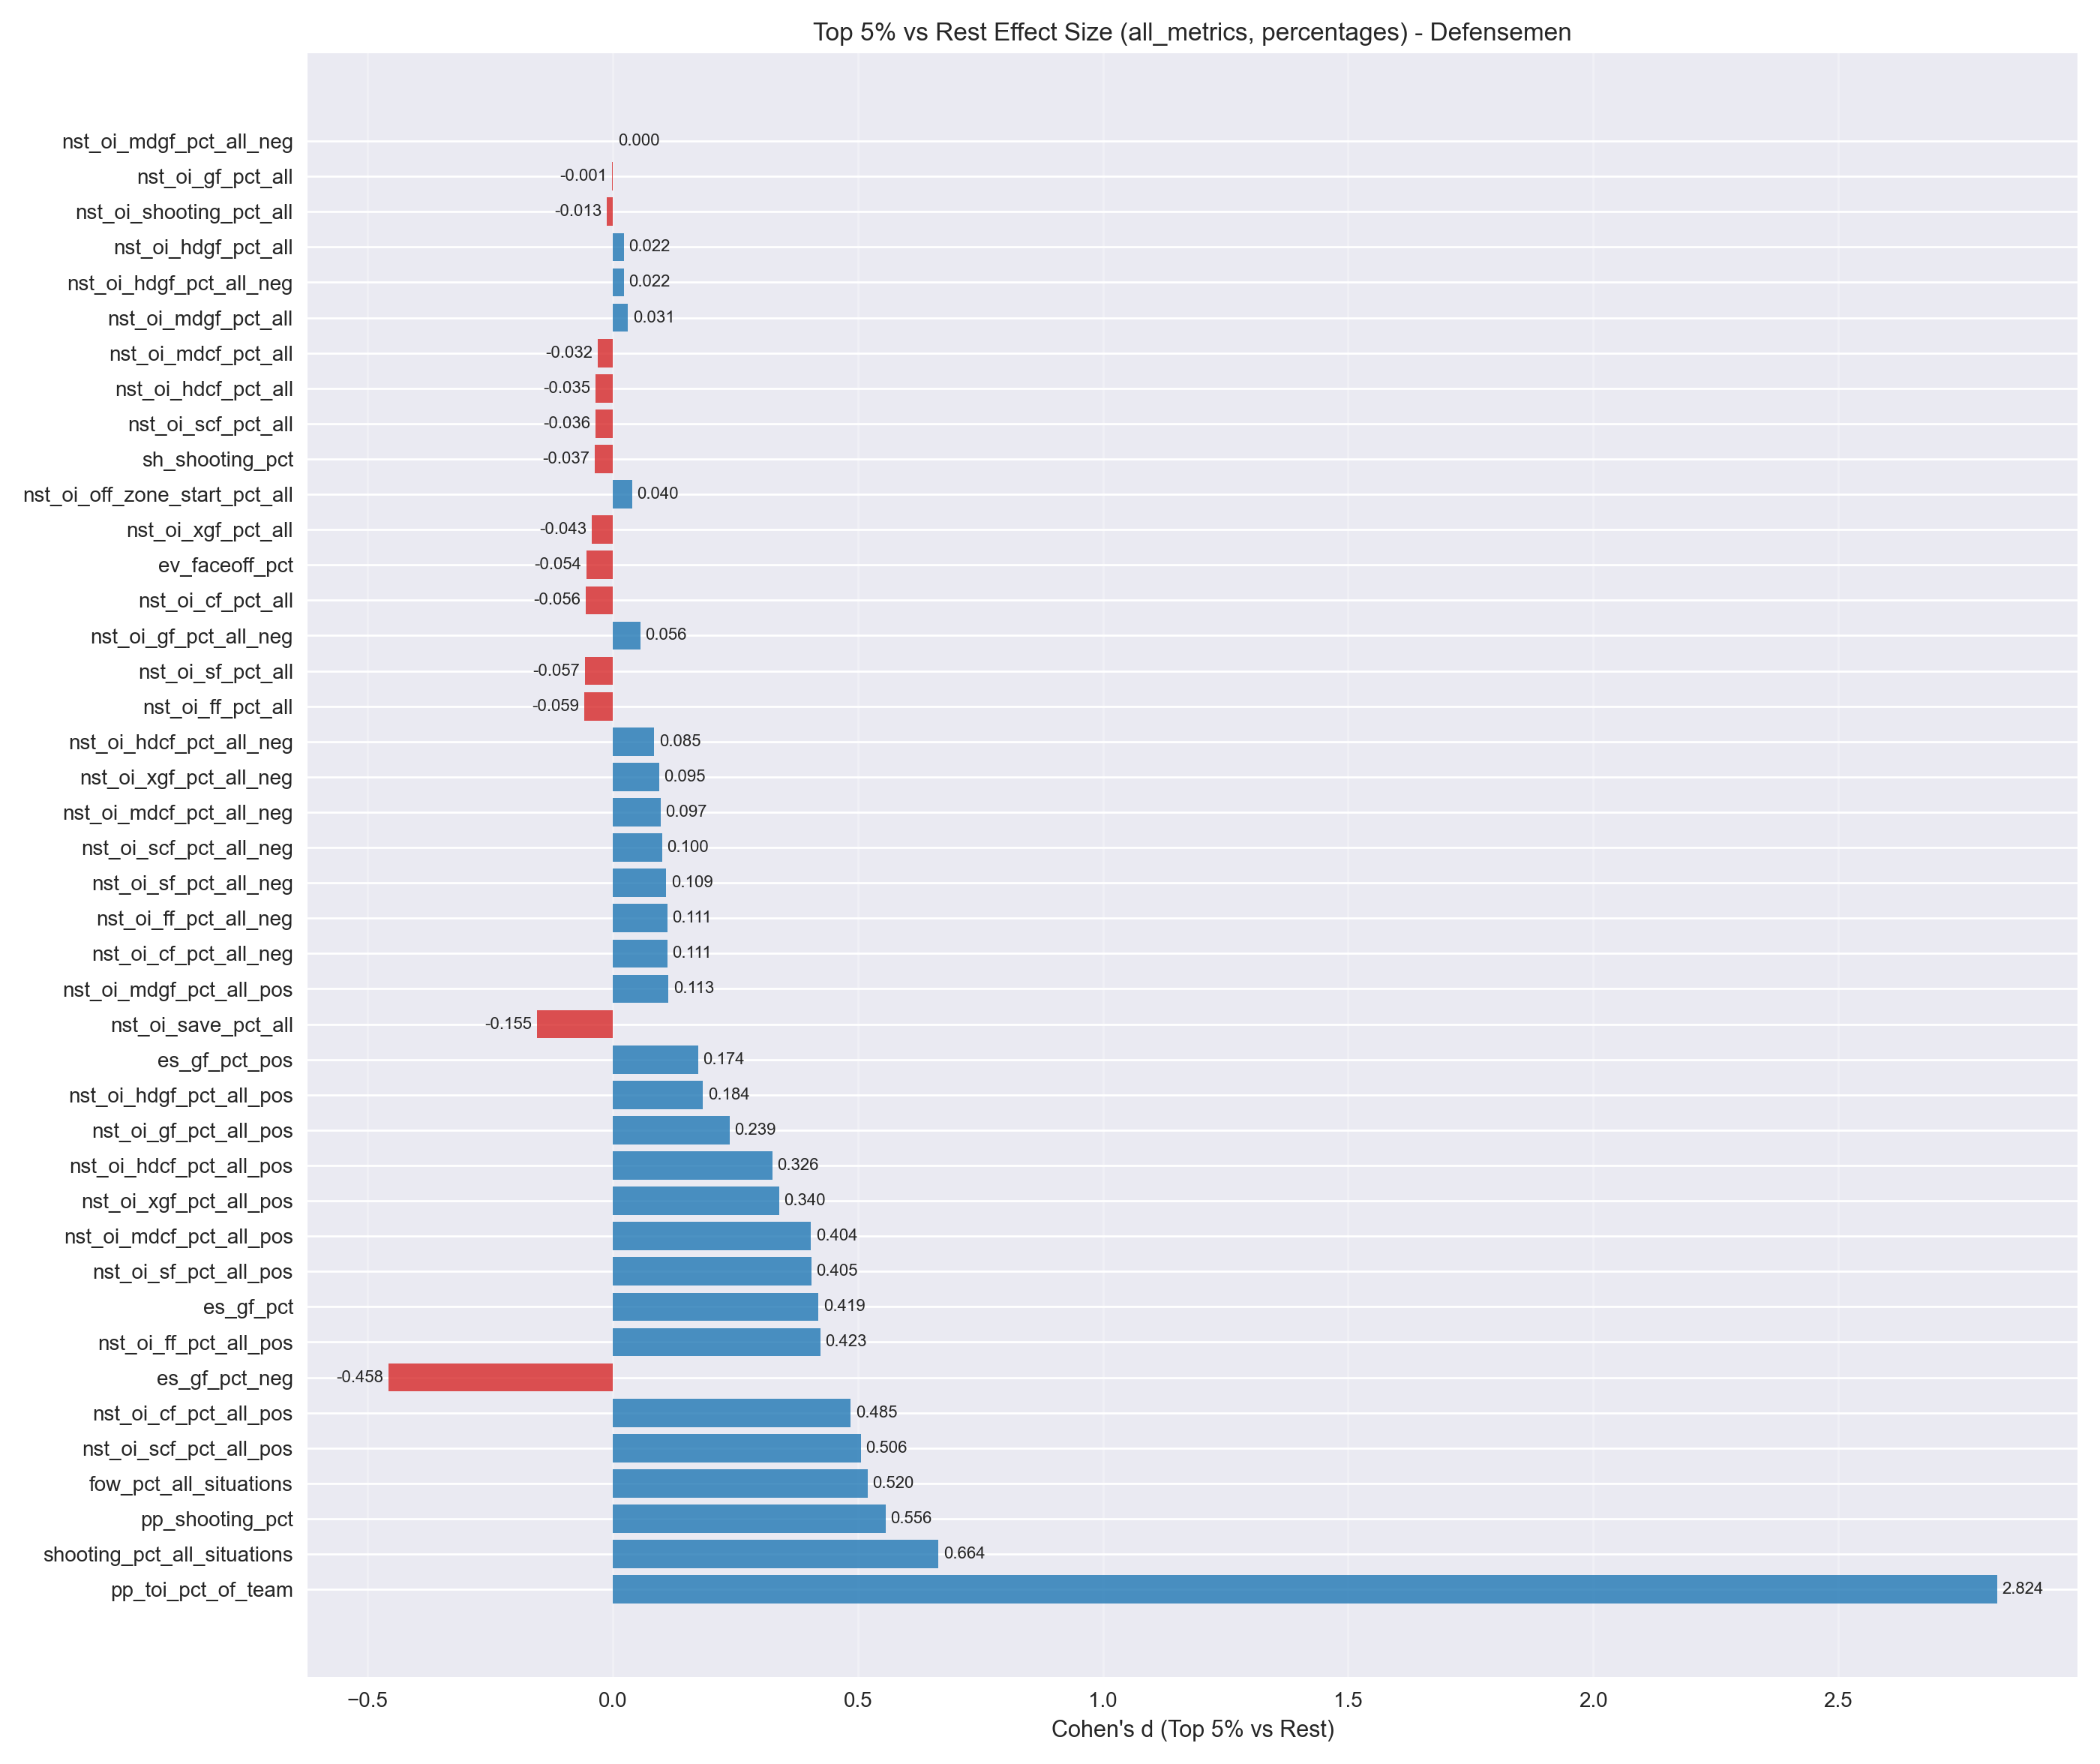

Data behind this chart, as committed beside it:
metric, cohens_d
pp_toi_pct_of_team, 2.824
shooting_pct_all_situations, 0.6641
pp_shooting_pct, 0.5561
fow_pct_all_situations, 0.5202
nst_oi_scf_pct_all_pos, 0.5057
nst_oi_cf_pct_all_pos, 0.4853
es_gf_pct_neg, -0.4582
nst_oi_ff_pct_all_pos, 0.4233
es_gf_pct, 0.4195
nst_oi_sf_pct_all_pos, 0.4051
nst_oi_mdcf_pct_all_pos, 0.4043
nst_oi_xgf_pct_all_pos, 0.3396
nst_oi_hdcf_pct_all_pos, 0.3255
nst_oi_gf_pct_all_pos, 0.2386
nst_oi_hdgf_pct_all_pos, 0.1837
es_gf_pct_pos, 0.174
nst_oi_save_pct_all, -0.1554
nst_oi_mdgf_pct_all_pos, 0.1132
nst_oi_cf_pct_all_neg, 0.1112
nst_oi_ff_pct_all_neg, 0.111
nst_oi_sf_pct_all_neg, 0.1092
nst_oi_scf_pct_all_neg, 0.1002
nst_oi_mdcf_pct_all_neg, 0.09707
nst_oi_xgf_pct_all_neg, 0.09477
nst_oi_hdcf_pct_all_neg, 0.08471
nst_oi_ff_pct_all, -0.05855
nst_oi_sf_pct_all, -0.05728
nst_oi_gf_pct_all_neg, 0.05645
nst_oi_cf_pct_all, -0.05577
ev_faceoff_pct, -0.05409
nst_oi_xgf_pct_all, -0.04328
nst_oi_off_zone_start_pct_all, 0.03961
sh_shooting_pct, -0.03664
nst_oi_scf_pct_all, -0.03611
nst_oi_hdcf_pct_all, -0.03518
nst_oi_mdcf_pct_all, -0.03155
nst_oi_mdgf_pct_all, 0.03068
nst_oi_hdgf_pct_all_neg, 0.02227
nst_oi_hdgf_pct_all, 0.02216
nst_oi_shooting_pct_all, -0.01261
nst_oi_gf_pct_all, -0.001235
nst_oi_mdgf_pct_all_neg, 0.0001015
d_zone_fo_pct, 
n_zone_fo_pct, 
o_zone_fo_pct, 
